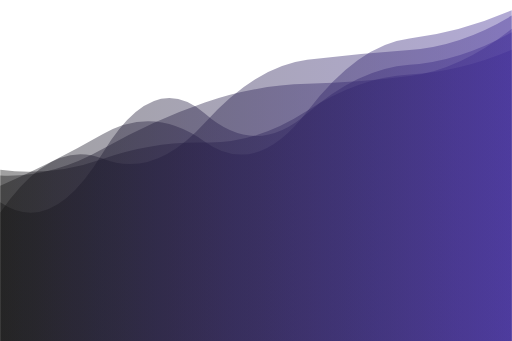
t = 0.00 s
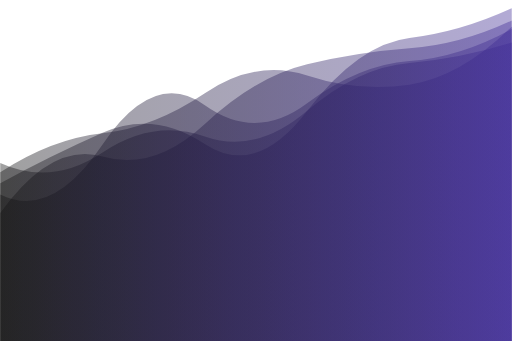
t = 2.78 s
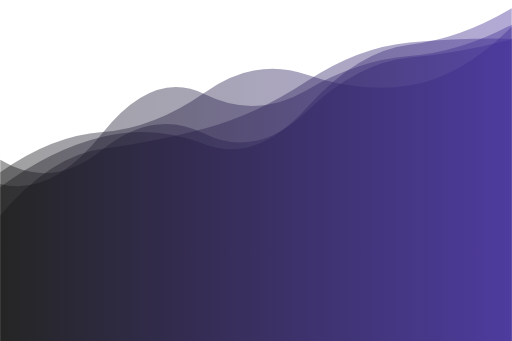
t = 5.55 s
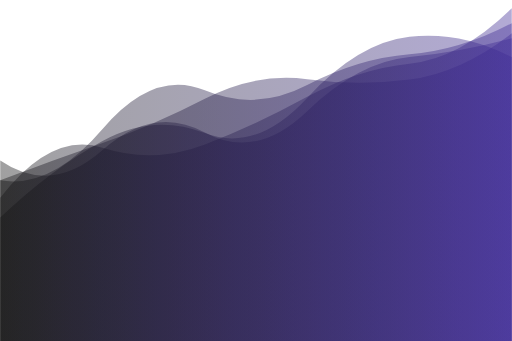
t = 8.33 s

The animated SVG that drew these frames (rendered in a browser with its animation timeline set to each time). Animation: 5 SMIL elements (animate=5); frames cover the first 8.32 s, repeats indefinitely.

<?xml version="1.0" encoding="utf-8"?>
<svg xmlns="http://www.w3.org/2000/svg" xmlns:xlink="http://www.w3.org/1999/xlink" style="margin: auto; background: none; display: block; z-index: 1; position: relative; shape-rendering: auto;" width="3000" height="2000" preserveAspectRatio="xMidYMid" viewBox="0 0 3000 2000">
<g transform="translate(1500,1000) scale(-1,-1) translate(-1500,-1000)"><linearGradient id="lg-0.4850164135662698" x1="0" x2="1" y1="0" y2="0">
  <stop stop-color="#3f2b96" offset="0"></stop>
  <stop stop-color="#121212" offset="1"></stop>
</linearGradient><path d="" fill="url(#lg-0.4850164135662698)" opacity="0.4">
  <animate attributeName="d" dur="33.333333333333336s" repeatCount="indefinite" keyTimes="0;0.333;0.667;1" calcMode="spline" keySplines="0.5 0 0.5 1;0.5 0 0.5 1;0.5 0 0.5 1" begin="0s" values="M0 0L 0 1908.5933495345214Q 300 1727.9265850887255  600 1707.4464418859434T 1200 1649.3123953100671T 1800 1280.2600614737898T 2400 1069.6644593140031T 3000 754.3096691526455L 3000 0 Z;M0 0L 0 1636.5935139704848Q 300 1828.8287630908794  600 1793.1599963450392T 1200 1399.3966175605324T 1800 1212.032729456233T 2400 1185.5236113937622T 3000 720.2838524892874L 3000 0 Z;M0 0L 0 1748.8624701302915Q 300 1633.1531547086581  600 1588.2836399058153T 1200 1383.1977746619295T 1800 1409.269042951075T 2400 1044.1088339330684T 3000 1015.3567038937686L 3000 0 Z;M0 0L 0 1908.5933495345214Q 300 1727.9265850887255  600 1707.4464418859434T 1200 1649.3123953100671T 1800 1280.2600614737898T 2400 1069.6644593140031T 3000 754.3096691526455L 3000 0 Z"></animate>
</path><path d="" fill="url(#lg-0.4850164135662698)" opacity="0.4">
  <animate attributeName="d" dur="33.333333333333336s" repeatCount="indefinite" keyTimes="0;0.333;0.667;1" calcMode="spline" keySplines="0.5 0 0.5 1;0.5 0 0.5 1;0.5 0 0.5 1" begin="-6.666666666666667s" values="M0 0L 0 1799.9996273295528Q 300 1706.217450692903  600 1681.518432382922T 1200 1385.0854103685651T 1800 1260.2875927052937T 2400 891.3997127334635T 3000 920.0247142178425L 3000 0 Z;M0 0L 0 1845.3777051363566Q 300 1542.2276268479013  600 1496.7853377360816T 1200 1563.1603830619458T 1800 1460.588413709096T 2400 1230.418640134135T 3000 992.4515664281588L 3000 0 Z;M0 0L 0 1666.0967801849308Q 300 1674.8867837296525  600 1658.6801102331908T 1200 1439.458569615008T 1800 1283.1982495491839T 2400 923.8617001526139T 3000 776.0708935690093L 3000 0 Z;M0 0L 0 1799.9996273295528Q 300 1706.217450692903  600 1681.518432382922T 1200 1385.0854103685651T 1800 1260.2875927052937T 2400 891.3997127334635T 3000 920.0247142178425L 3000 0 Z"></animate>
</path><path d="" fill="url(#lg-0.4850164135662698)" opacity="0.4">
  <animate attributeName="d" dur="33.333333333333336s" repeatCount="indefinite" keyTimes="0;0.333;0.667;1" calcMode="spline" keySplines="0.5 0 0.5 1;0.5 0 0.5 1;0.5 0 0.5 1" begin="-13.333333333333334s" values="M0 0L 0 1852.7602084216187Q 300 1758.235898573658  600 1715.3580013521118T 1200 1521.9147724228314T 1800 1135.3114303487484T 2400 1160.1628462113758T 3000 897.215921464417L 3000 0 Z;M0 0L 0 1807.534189548474Q 300 1637.4795425673256  600 1615.77615998879T 1200 1322.8643256094533T 1800 1324.395168385254T 2400 1091.1687397617216T 3000 804.4071335316271L 3000 0 Z;M0 0L 0 1864.3500895802285Q 300 1705.8519723961722  600 1681.6345399264892T 1200 1501.5434154211753T 1800 1470.7307771537473T 2400 1244.305012336771T 3000 942.8612673004517L 3000 0 Z;M0 0L 0 1852.7602084216187Q 300 1758.235898573658  600 1715.3580013521118T 1200 1521.9147724228314T 1800 1135.3114303487484T 2400 1160.1628462113758T 3000 897.215921464417L 3000 0 Z"></animate>
</path><path d="" fill="url(#lg-0.4850164135662698)" opacity="0.4">
  <animate attributeName="d" dur="33.333333333333336s" repeatCount="indefinite" keyTimes="0;0.333;0.667;1" calcMode="spline" keySplines="0.5 0 0.5 1;0.5 0 0.5 1;0.5 0 0.5 1" begin="-20s" values="M0 0L 0 1951.802400500109Q 300 1551.2634592072077  600 1524.7073058817994T 1200 1488.39882321914T 1800 1150.0755178824302T 2400 1072.9179785422768T 3000 781.6542354395942L 3000 0 Z;M0 0L 0 1773.983347499424Q 300 1764.8787626617088  600 1724.3642219365388T 1200 1313.479998604823T 1800 1368.451045945818T 2400 1069.7138211270667T 3000 682.8439168810107L 3000 0 Z;M0 0L 0 1951.4394992146679Q 300 1813.828808873079  600 1777.7952262242306T 1200 1348.556093422133T 1800 1155.4195109460313T 2400 1222.0862632074827T 3000 926.032329322172L 3000 0 Z;M0 0L 0 1951.802400500109Q 300 1551.2634592072077  600 1524.7073058817994T 1200 1488.39882321914T 1800 1150.0755178824302T 2400 1072.9179785422768T 3000 781.6542354395942L 3000 0 Z"></animate>
</path><path d="" fill="url(#lg-0.4850164135662698)" opacity="0.4">
  <animate attributeName="d" dur="33.333333333333336s" repeatCount="indefinite" keyTimes="0;0.333;0.667;1" calcMode="spline" keySplines="0.5 0 0.5 1;0.5 0 0.5 1;0.5 0 0.5 1" begin="-26.666666666666668s" values="M0 0L 0 1771.3260359869853Q 300 1693.1700097101536  600 1664.4419394165259T 1200 1349.6743489334153T 1800 1216.6953174338908T 2400 1124.158061722324T 3000 1063.6817191192629L 3000 0 Z;M0 0L 0 1892.022841641708Q 300 1734.948589305699  600 1691.8647093422303T 1200 1301.422481266929T 1800 1404.6202935168685T 2400 1006.4997128947527T 3000 912.9641458233771L 3000 0 Z;M0 0L 0 1679.7907809592605Q 300 1529.587666836995  600 1517.4135818655664T 1200 1350.3659984524484T 1800 1140.7878287744215T 2400 1043.2180734425053T 3000 977.4870155717473L 3000 0 Z;M0 0L 0 1771.3260359869853Q 300 1693.1700097101536  600 1664.4419394165259T 1200 1349.6743489334153T 1800 1216.6953174338908T 2400 1124.158061722324T 3000 1063.6817191192629L 3000 0 Z"></animate>
</path></g>
</svg>